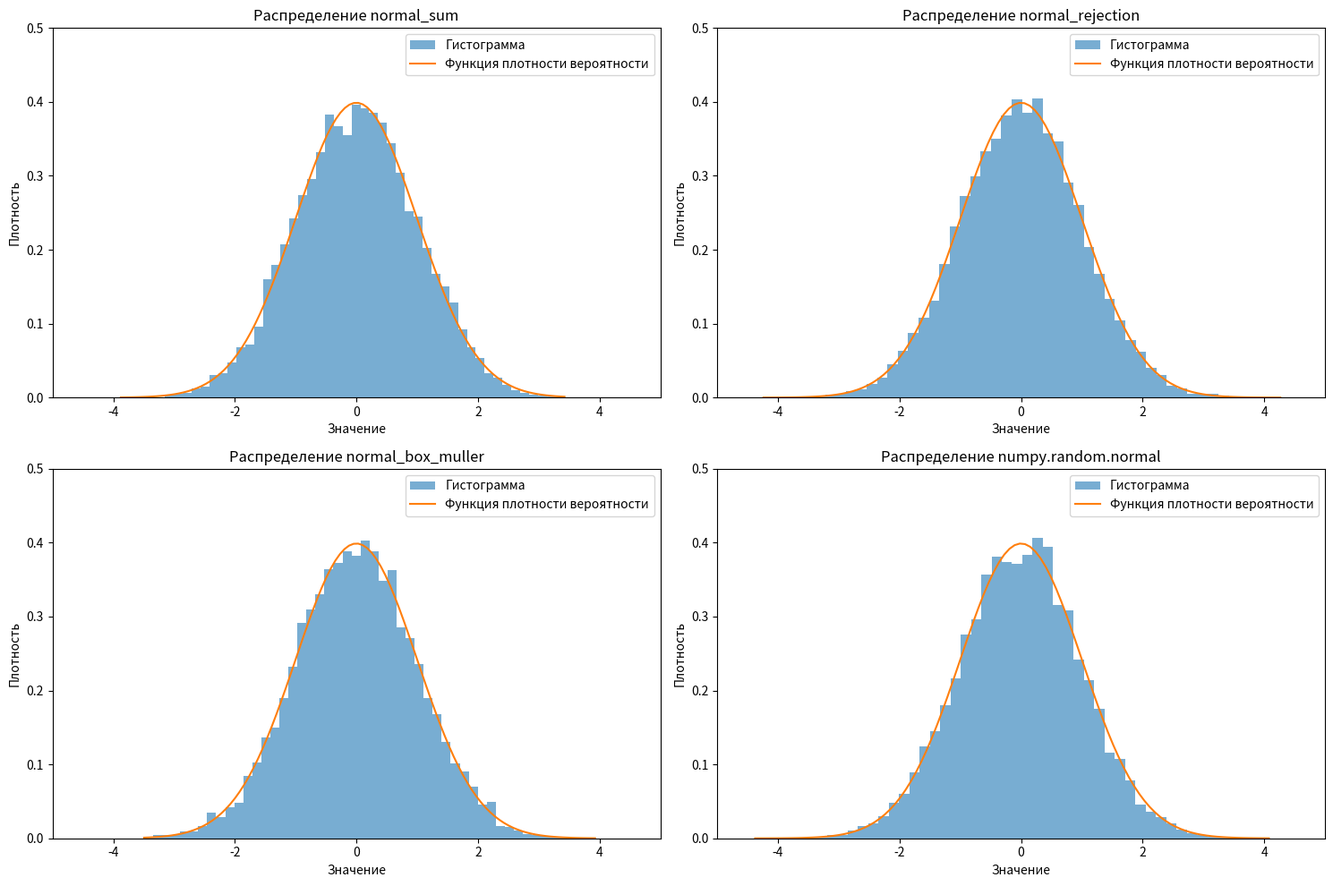

Generate this figure with matplotlib:
import numpy as np
import matplotlib.pyplot as plt
import timeit
from scipy.stats import norm

mu = 0 #среднее значение
sigma2 = 1 #дисперсия
n = 10000 # размер набор чисел


# функция для генерации 10000 рандомных чисел
def uniform_sample(n):
    return np.random.rand(n)

# центральная примерная теорема: среднее из 12 элементов
def normal_sum(mu, sigma2, n):
    samples = np.sum(uniform_sample(12 * n).reshape(n, 12), axis=1)
    return (samples - 6) * sigma2 + mu

# метод отбрасывания, метод отклонения
def normal_rejection(mu, sigma2, n):
    sigma = np.sqrt(sigma2) # вычисляем стандартное отклонение
    samples = [] # список принятых чисел
    while len(samples) < n:
        x = 5 * np.random.uniform(low=-1, high=1) # генерируем число от -5 до 5
        y = np.random.uniform(low=0, high=1) # генерируем случаное число от 0 до 1
        if y <= np.exp(-(x*x)/2): #функция, пропорциональная функции плотности вероятности стандартного нормального распределения
            samples.append(x * sigma + mu) #при выполнении условия число принимается 
    return np.array(samples)

def normal_box_muller(mu, sigma2, n):
    u = uniform_sample(2 * n).reshape(n, 2) # два семпла с распределнием [0;1]
    z = np.sqrt(-2 * np.log(u[:, 0])) * np.cos(2 * np.pi * u[:, 1])
    return mu + sigma2 * z


methods = [
    ('normal_sum', normal_sum),
    ('normal_rejection', normal_rejection),
    ('normal_box_muller', normal_box_muller),
    ('numpy.random.normal', lambda mu, sigma2, n: np.random.normal(mu, np.sqrt(sigma2), n))
]

for name, func in methods:
  execution_time = timeit.timeit(lambda: func(mu, sigma2, n), number=10)
  print(f"{name}: {execution_time:.4f} seconds")

plt.figure(figsize=(15, 10))

for i, (name, func) in enumerate(methods):
    samples = func(mu, sigma2, n)
    mean = np.mean(samples)
    std = np.std(samples)
    print(f"\n{name}:")
    print(f"  Среднее: {mean:.4f}")
    print(f"  Среднеквадратичное отклонение: {std:.4f}")

    plt.subplot(2, 2, i + 1)
    plt.hist(samples, bins=50, density=True, alpha=0.6, label='Гистограмма')
    x = np.linspace(min(samples), max(samples), 100)
    plt.plot(x, norm.pdf(x, mu, np.sqrt(sigma2)), label='Функция плотности вероятности')
    plt.title(f'Распределение {name}')
    plt.xlabel('Значение')
    plt.ylabel('Плотность')
    plt.xlim(-5, 5)
    plt.ylim(0, 0.5)
    plt.legend()

plt.tight_layout()
plt.show()
